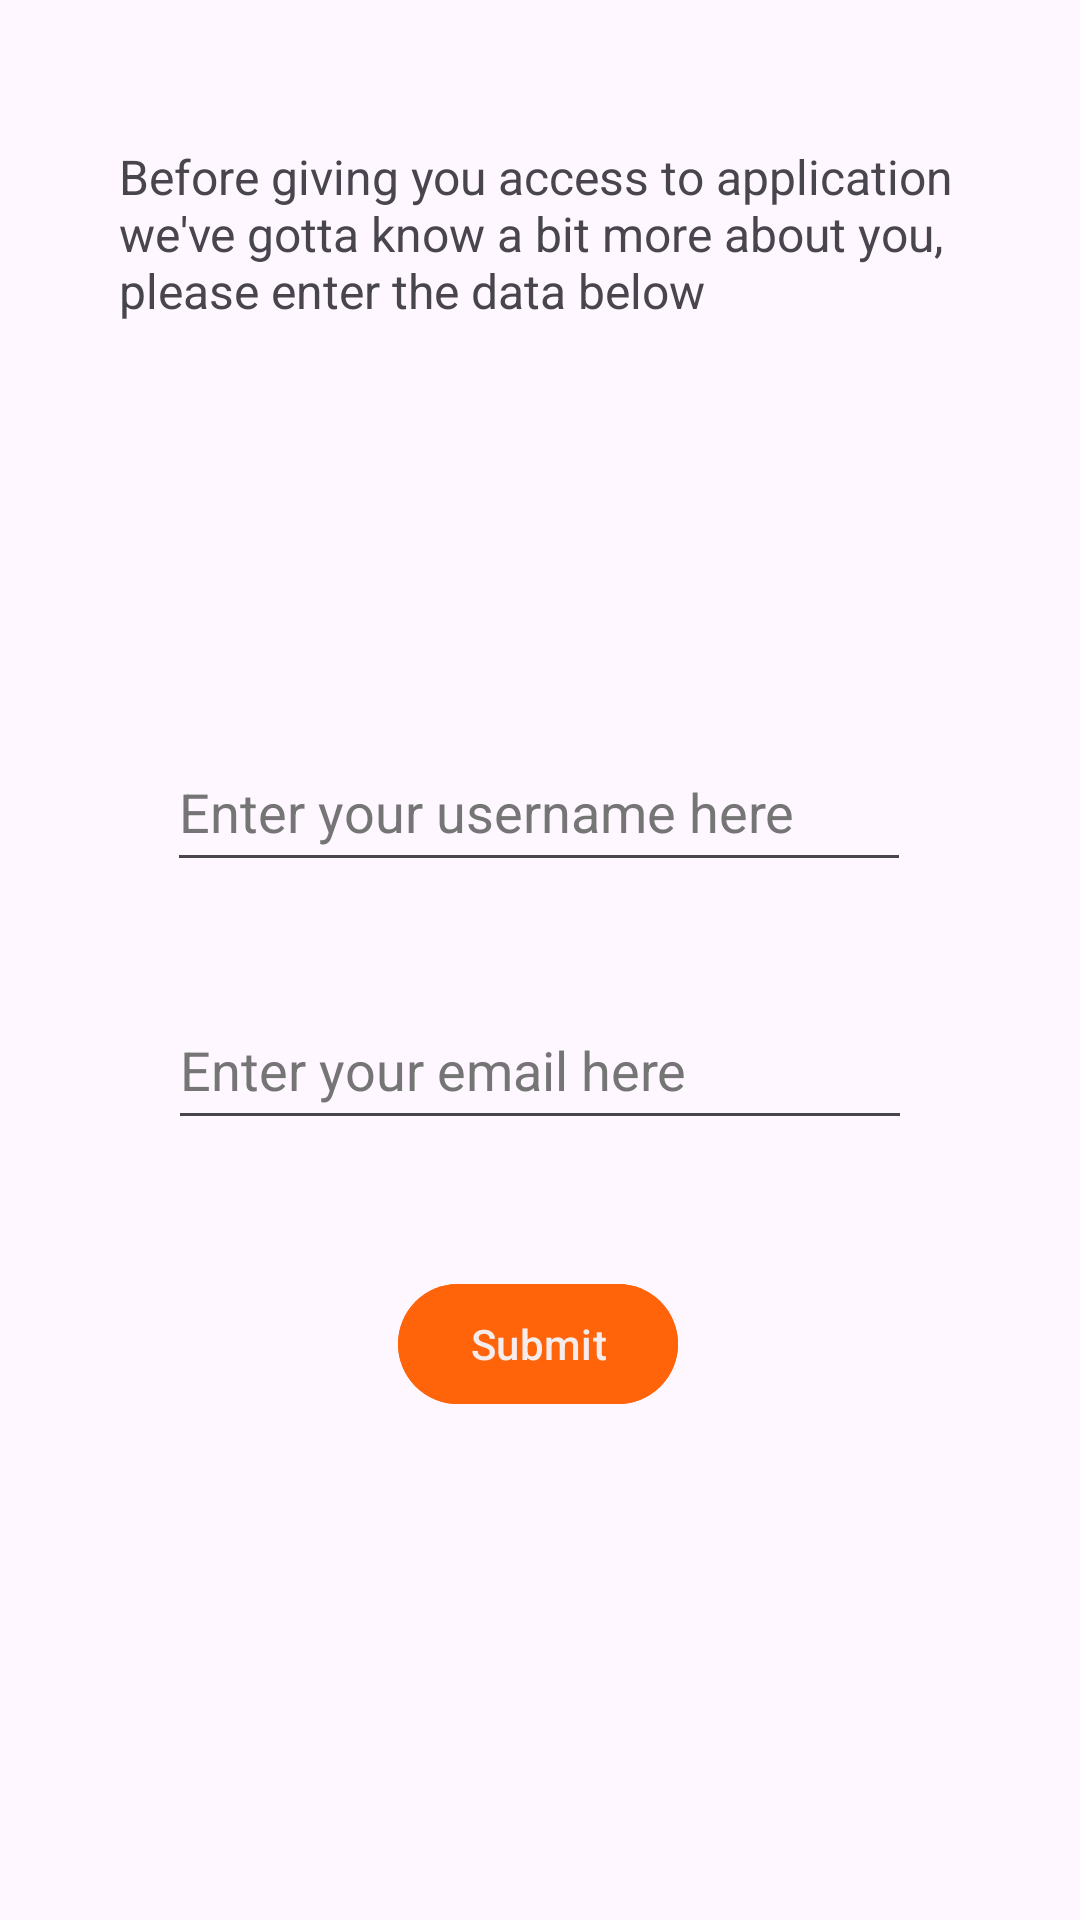

Here is an Android app screen rendered from its layout file. Give the layout XML and the strings, colors and styles it references.
<!-- AndroidManifest.xml: application theme Theme.IspitniZadatakAnimeAPI -->
<!-- res/layout/activity_user_information.xml -->
<?xml version="1.0" encoding="utf-8"?>
<androidx.constraintlayout.widget.ConstraintLayout xmlns:android="http://schemas.android.com/apk/res/android"
    xmlns:app="http://schemas.android.com/apk/res-auto"
    xmlns:tools="http://schemas.android.com/tools"
    android:layout_width="match_parent"
    android:layout_height="match_parent"
    tools:context=".activities.UserInformationActivity">

    <EditText
        android:id="@+id/userUsername"
        android:layout_width="248dp"
        android:layout_height="50dp"
        android:layout_marginTop="244dp"
        android:autofillHints=""
        android:ems="10"
        android:hint="@string/enter_your_username_here"
        android:inputType="textPersonName"
        android:textColorHint="#757575"
        app:layout_constraintEnd_toEndOf="parent"
        app:layout_constraintHorizontal_bias="0.497"
        app:layout_constraintStart_toStartOf="parent"
        app:layout_constraintTop_toTopOf="parent" />

    <EditText
        android:id="@+id/userEmail"
        android:layout_width="248dp"
        android:layout_height="50dp"
        android:layout_marginTop="36dp"
        android:ems="10"
        android:hint="@string/enter_your_email_here"
        android:inputType="textEmailAddress"
        android:textColorHint="#757575"
        app:layout_constraintEnd_toEndOf="parent"
        app:layout_constraintStart_toStartOf="parent"
        app:layout_constraintTop_toBottomOf="@+id/userUsername"
        android:importantForAutofill="no" />

    <com.google.android.material.button.MaterialButton
        android:id="@+id/buttonSubmitUserInfo"
        android:layout_width="wrap_content"
        android:layout_height="wrap_content"
        android:layout_marginTop="44dp"
        android:text="@string/submit"
        app:layout_constraintEnd_toEndOf="parent"
        app:layout_constraintHorizontal_bias="0.498"
        app:layout_constraintStart_toStartOf="parent"
        app:layout_constraintTop_toBottomOf="@+id/userEmail" />

    <TextView
        android:id="@+id/labelUserInformation"
        android:layout_width="281dp"
        android:layout_height="91dp"
        android:layout_marginTop="48dp"
        android:text="@string/before_giving_you_access_to_application_we_ve_gotta_know_a_bit_more_about_you_please_enter_the_data_below"
        android:textSize="16sp"
        android:visibility="visible"
        app:layout_constraintEnd_toEndOf="parent"
        app:layout_constraintStart_toStartOf="parent"
        app:layout_constraintTop_toTopOf="parent" />
</androidx.constraintlayout.widget.ConstraintLayout>
<!-- resources referenced by this layout -->
<resources>
  <string name="before_giving_you_access_to_application_we_ve_gotta_know_a_bit_more_about_you_please_enter_the_data_below">Before giving you access to application we\'ve gotta know a bit more about you, please enter the data below</string>
  <string name="enter_your_email_here">Enter your email here</string>
  <string name="enter_your_username_here">Enter your username here</string>
  <string name="submit">Submit</string>
  <style name="Theme.IspitniZadatakAnimeAPI" parent="Theme.Material3.Light.NoActionBar">
          <item name="colorPrimary">@color/white</item>
          <item name="colorPrimaryVariant">@color/blue_700</item>
          <item name="colorOnPrimary">@color/white</item>
          <item name="colorSecondary">@color/teal_200</item>
          <item name="colorSecondaryVariant">@color/teal_700</item>
          <item name="colorOnSecondary">@color/black</item>
          <item name="colorOnBackground">@color/gray_900</item>
          <item name="android:statusBarColor">@color/blue_700</item>
          <item name="iconFillColor">@color/icon_fill_light</item>
          <item name="buttonStyle">@style/PrimaryButtonStyle</item>
          <item name="materialButtonStyle">@style/MaterialButtonStyle</item>
      </style>
  <color name="white">#F6ECEC</color>
  <color name="blue_700">#1976D2</color>
  <color name="teal_200">#80CBC4</color>
  <color name="teal_700">#00796B</color>
  <color name="black">#0D0D0D</color>
  <color name="gray_900">#212121</color>
  <color name="icon_fill_light">#0D0D0D</color>
  <style name="PrimaryButtonStyle" parent="Widget.Material3.Button">
          <item name="android:backgroundTint">@color/orange_400</item>
          <item name="android:textColor">@color/white</item>
      </style>
  <style name="MaterialButtonStyle" parent="Widget.Material3.Button">
          <item name="android:backgroundTint">@color/orange_400</item>
          <item name="android:textColor">@color/white</item>
      </style>
  <color name="orange_400">#FF640A</color>
</resources>
